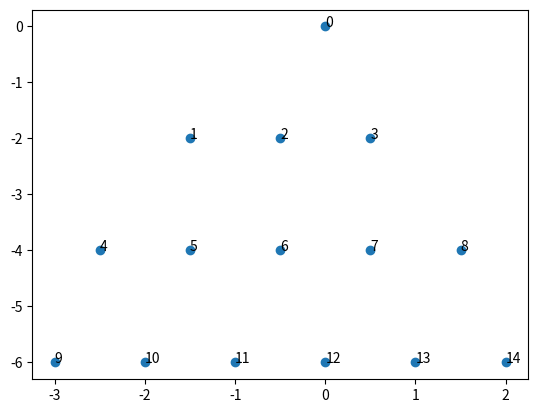

This chart was generated by the following Python code:
from matplotlib import pyplot as plt
import networkx as nx
from itertools import combinations, chain
import random as rd
import numpy as np

""" Node Class """

class Node:
    # Class that represents a node in a graph.
    def __init__(self, id: int, weight: float = 0, value: float = 0, parent = None, children: list = []) -> None:
        self.id = id
        self.weight = weight
        self.value = value
        self.neighbours = []
        self.parent  = parent
        self. children = children

    # returns 
    def Get_Neighbours(self, node_id: bool = False):
        if node_id:
            return [node.id for node in self.neighbours]
        return self.neighbours
    
    # returns 
    def Get_Children(self, child_id: bool = False):
        if child_id:
            return [node.id for node in self.children]
        return self.children

""" Edge Class """

class Edge:
    # Class that will represent the edges in a graph.
    def __init__(self, parent: Node, child: Node, tree: bool = False, direction: int = 0, weight: float = 0) -> None:
        self.parent = parent
        self.child = child 
        self.tree = tree
        self.direction = direction
        self.weight = weight
        self.Add_Neighbours()
        if self.tree: self.Add_Tree_Relation() 
    
    # adding the nodes to the neighbours lists.
    def Add_Neighbours(self):
        self.parent.neighbours.append(self.child)
        self.child.neighbours.append(self.parent)

    # if you are working with a tree graph, this will be used to add the relations.
    def Add_Tree_Relation(self):
        self.parent.children.append(self.child)
        self.child.parent = self.parent
    
    def Return_Attributes(self):
        return [self.parent, self.child, self.weight, self.direction]

""" Main Graph Class """

class Super_Graph:
    # Superclass of graphs.
    def __init__(self, name: str, vertices: list = [], edges: list = []) -> None:
        self.name = name 
        self.vertices = vertices
        self.edges = edges
    
    def Get_Vertex_IDs(self):
        return [v.id for v in self.vertices]
    
    def Get_Edge_IDs(self):
        return [(e.parent.id, e.child.id) for e in self.edges]

    # prints the vertices and edges to the console.
    def Rep_Attributes(self):
        vertices_names = self.Get_Vertex_IDs()
        edges_names = self.Get_Edge_IDs()

        print(f"Number of Vertices: {len(vertices_names)} and number of Edges: {len(edges_names)}.")
        print(f"Vertices: {vertices_names}\nEdges:")
        for e in edges_names:
            print(f"{e[0]} --- {e[1]}")

""" Ordinary Graph Class """

class Graph(Super_Graph):
    def __init__(self, name: str, vertices: list = [], edges: list = []) -> None:
        super().__init__(name, vertices, edges)

    # Add a vertex to the graph if its id is not yet in the graph. 
    def Add_Vertex(self, vertex: Node):
        if vertex.id not in self.Get_Vertex_IDs():
            self.vertices.append(vertex)
        else:
            print(f"Vertex {vertex.id} already in {self.name}.\n")
            return None

    # Add an edge to the graph via two vertices, which have to be in self.vertices
    def Add_Edge(self, v_1: Node, v_2: Node, direction: int = 0, weight: float = 0):
        vertex_set = self.Get_Vertex_IDs()

        if v_1.id in vertex_set and v_2.id in vertex_set:
            self.edges.append(Edge(v_1, v_2, direction=direction, weight=weight))
        else:
            if v_1.id in vertex_set:
                print(f"Vertex {v_2.id} is not in {self.name}.\n")
            else:
                print(f"Vertex {v_1.id} is not in {self.name}.\n")
            return None

    # Return list of all vertex degrees either ordered or in the order of appearance.
    def Get_Degree_List(self, order: bool = False) -> list:
        degree_list = [(v, len(v.Get_Neighbours())) for v in self.vertices]
        if order: 
            return sorted(degree_list, key=lambda x: x[1])
        return degree_list

    def Random_Graph(self, num_vertices: int = 10) -> None:
        # Choose random values regarding # edges.
        e_max = int(0.5*num_vertices*(num_vertices - 1)) # Max number of edges in a clique with v_rnd vertices.
        e_rnd = rd.randint(0, e_max)

        # Creating Nodes for the graph.
        indices_list = range(0, num_vertices)
        vertex_test = [Node(i) for i in indices_list]
        for vertex in vertex_test:
            self.Add_Vertex(vertex)
        
        # Create list of all possible edges.
        edges_test = list(combinations(indices_list, 2))
        edges_test = rd.sample(edges_test, k=e_rnd)

        # Add random edges to the graph.
        for edge in edges_test:
            self.Add_Edge(vertex_test[edge[0]], vertex_test[edge[1]])

    # plot the graph.
    def Draw_Graph(self):
        # Get all the needed nodes and edges from the entered graph.
        node_set = self.Get_Vertex_IDs()
        edge_set = self.Get_Edge_IDs()
        
        draw_graph = nx.DiGraph()
        draw_graph.add_nodes_from(node_set)
        draw_graph.add_edges_from(edge_set)

        pos = nx.spring_layout(draw_graph)
        nx.draw_networkx_nodes(draw_graph, pos, node_size=400)
        nx.draw_networkx_labels(draw_graph, pos)
        nx.draw_networkx_edges(draw_graph, pos, arrows=False)
        plt.show()

""" Tree Class """

class Tree(Super_Graph):
    def __init__(self, name: str, root: Node = None, vertices: list = [], edges: list = []) -> None:
        super().__init__(name, vertices, edges)
        self.root = root
        self.vertices.append(root)
    
    # add a node as a leaf to the tree.
    def Add_Leaf(self, parent: Node,  child: Node, weight: float = 0):
        if parent in self.vertices:
            self.vertices.append(child)
            self.edges.append(Edge(parent, child, True, weight=weight))
        else:
            print(f"Vertex {parent.id} not in Tree.")
            return None

    # create a random tree of size # max_vertices.
    def Randomize_Tree(self, max_vertices: int = 10, max_children: int = 2):
        vertices_append = [Node(i, children=[]) for i in range(0, max_vertices)]

        # define the root of the tree.
        self.root = vertices_append[0]
        self.vertices = [vertices_append[0]]
        vertices_append.pop(0)

        # variables for the while loop, prev_child. contains the children from the current level of the tree, next_child. contains the next children to be worked on.
        current_node = self.root
        previous_children, next_children = [], []

        while len(vertices_append) > 0:
            # randomize the number of children.
            lower_bound = 0
            if len(previous_children) < 2:
                lower_bound = 1
            rnd_children = rd.randint(lower_bound, max_children)
            if rnd_children < len(vertices_append):
                # add children to the current vertex.
                for i in range(0, rnd_children):
                    self.Add_Leaf(current_node, vertices_append[0])
                    vertices_append.pop(0)

                next_children = [*next_children, *current_node.children]

                # if there are still unvisited nodes on the current level.
                if len(previous_children) > 0:
                    current_node = previous_children[0]
                    previous_children.pop(0)
                # case if all nodes on the current level have been visited.
                else:
                    current_node = next_children[0]
                    previous_children = next_children[1:]
                    next_children = []
            # case if there are less than rnd_children left to be added.
            else:
                for item in vertices_append:
                    self.Add_Leaf(current_node, item)
                vertices_append = []
    
    def Get_Levels(self):
        result = [self.root, self.root.children]
        queue = [*self.root.children]
        while len(queue) > 0:
            queue = [node.children for node in queue]
            queue = list(chain(*queue))
            result.append(queue)
        return result[:-1]

    # to be added.
    def Get_Height(self):
        levels = self.Get_Levels()
        return len(levels) -1
    
    # to be added.
    "get spacing right and insert the branches."
    def Draw_Tree(self):
        x_levels = [0]
        y_levels = [0]
        labels = [self.root.id]
        downwards = 0

        levels = self.Get_Levels()
        levels.pop(0)

        for level in levels:
            downwards -= 2
            len_level = len(level)
            for node in level:
                x_levels.append(level.index(node) - len_level/2)
                y_levels.append(downwards)
                labels.append(node.id)
        
        fig, ax = plt.subplots()
        ax.scatter(x_levels, y_levels)

        for i in range(len(labels)):
            ax.annotate(labels[i], (x_levels[i], y_levels[i]))
        plt.show()



        


if __name__ == "__main__":
    #v_1, v_2, v_3 = Node(1), Node(2), Node(3) 
    #e_1, e_2 = Edge(v_1, v_2), Edge(v_1, v_3)
    #test_super_graph = Graph("test graph", [v_1, v_2, v_3], [e_1, e_2])
    #test_super_graph.Rep_Attributes()

    #test_graph = Graph("test randomize")
    #test_graph.Random_Graph(5)
    #test_graph.Rep_Attributes()
    #test_graph.Draw_Graph()

    #n_1, n_2, n_3, n_4 = Node(1), Node(2), Node(3), Node(4)
    #test_tree = Tree("test tree", n_1)
    #test_tree.Add_Leaf(n_1, n_2)
    #test_tree.Add_Leaf(n_1, n_3)
    #test_tree.Add_Leaf(n_3, n_4)
    #test_tree.Rep_Attributes()

    test_tree_random = Tree("test randomize")
    test_tree_random.Randomize_Tree(15, 4)
    test_tree_random.Rep_Attributes()
    test_tree_random.Draw_Tree()
